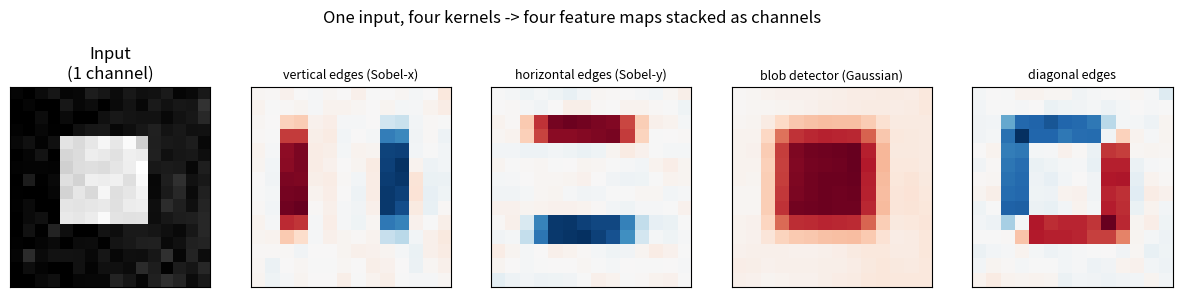

Recreate this plot in Python.
"""
Day 35 — Feature maps & channels.

One input "image" convolved with 4 different 3x3 kernels produces 4 distinct
feature maps (channels) — same spatial layout, different learned response.
"""
import numpy as np
import matplotlib.pyplot as plt

np.random.seed(42)

# ---- Synthetic 16x16 "image": a bright square on a soft gradient background ----
n = 16
yy, xx = np.mgrid[0:n, 0:n]
img = 0.15 * xx / n + 0.05 * np.random.randn(n, n)          # gentle gradient + noise floor
img[4:11, 4:11] += 1.0                                      # a square "object"
img = np.clip(img, 0, None)

# ---- Four small, hand-designed kernels (stand-ins for four learned filters) ----
kernels = {
    "vertical edges (Sobel-x)": np.array([[-1, 0, 1],
                                           [-2, 0, 2],
                                           [-1, 0, 1]], dtype=float),
    "horizontal edges (Sobel-y)": np.array([[-1, -2, -1],
                                             [ 0,  0,  0],
                                             [ 1,  2,  1]], dtype=float),
    "blob detector (Gaussian)": np.array([[1, 2, 1],
                                           [2, 4, 2],
                                           [1, 2, 1]], dtype=float) / 16.0,
    "diagonal edges": np.array([[ 2,  1, 0],
                                 [ 1,  0, -1],
                                 [ 0, -1, -2]], dtype=float),
}


def conv2d_valid(x, k):
    """Direct 'valid' 2D convolution (no padding) — small images, so a plain loop is fine."""
    kh, kw = k.shape
    oh, ow = x.shape[0] - kh + 1, x.shape[1] - kw + 1
    out = np.zeros((oh, ow))
    for i in range(oh):
        for j in range(ow):
            out[i, j] = np.sum(x[i:i + kh, j:j + kw] * k)
    return out


feature_maps = {name: conv2d_valid(img, k) for name, k in kernels.items()}

# ---- Plot: input on the left, four output channels on the right ----
fig, axes = plt.subplots(1, 5, figsize=(15, 3.2))

axes[0].imshow(img, cmap="gray")
axes[0].set_title("Input\n(1 channel)")
axes[0].set_xticks([]); axes[0].set_yticks([])

for ax, (name, fmap) in zip(axes[1:], feature_maps.items()):
    ax.imshow(fmap, cmap="RdBu_r", vmin=-np.abs(fmap).max(), vmax=np.abs(fmap).max())
    ax.set_title(name, fontsize=9)
    ax.set_xticks([]); ax.set_yticks([])

fig.suptitle("One input, four kernels -> four feature maps stacked as channels", y=1.05)
plt.savefig("graph_DAY_35.png", dpi=120, bbox_inches="tight")
